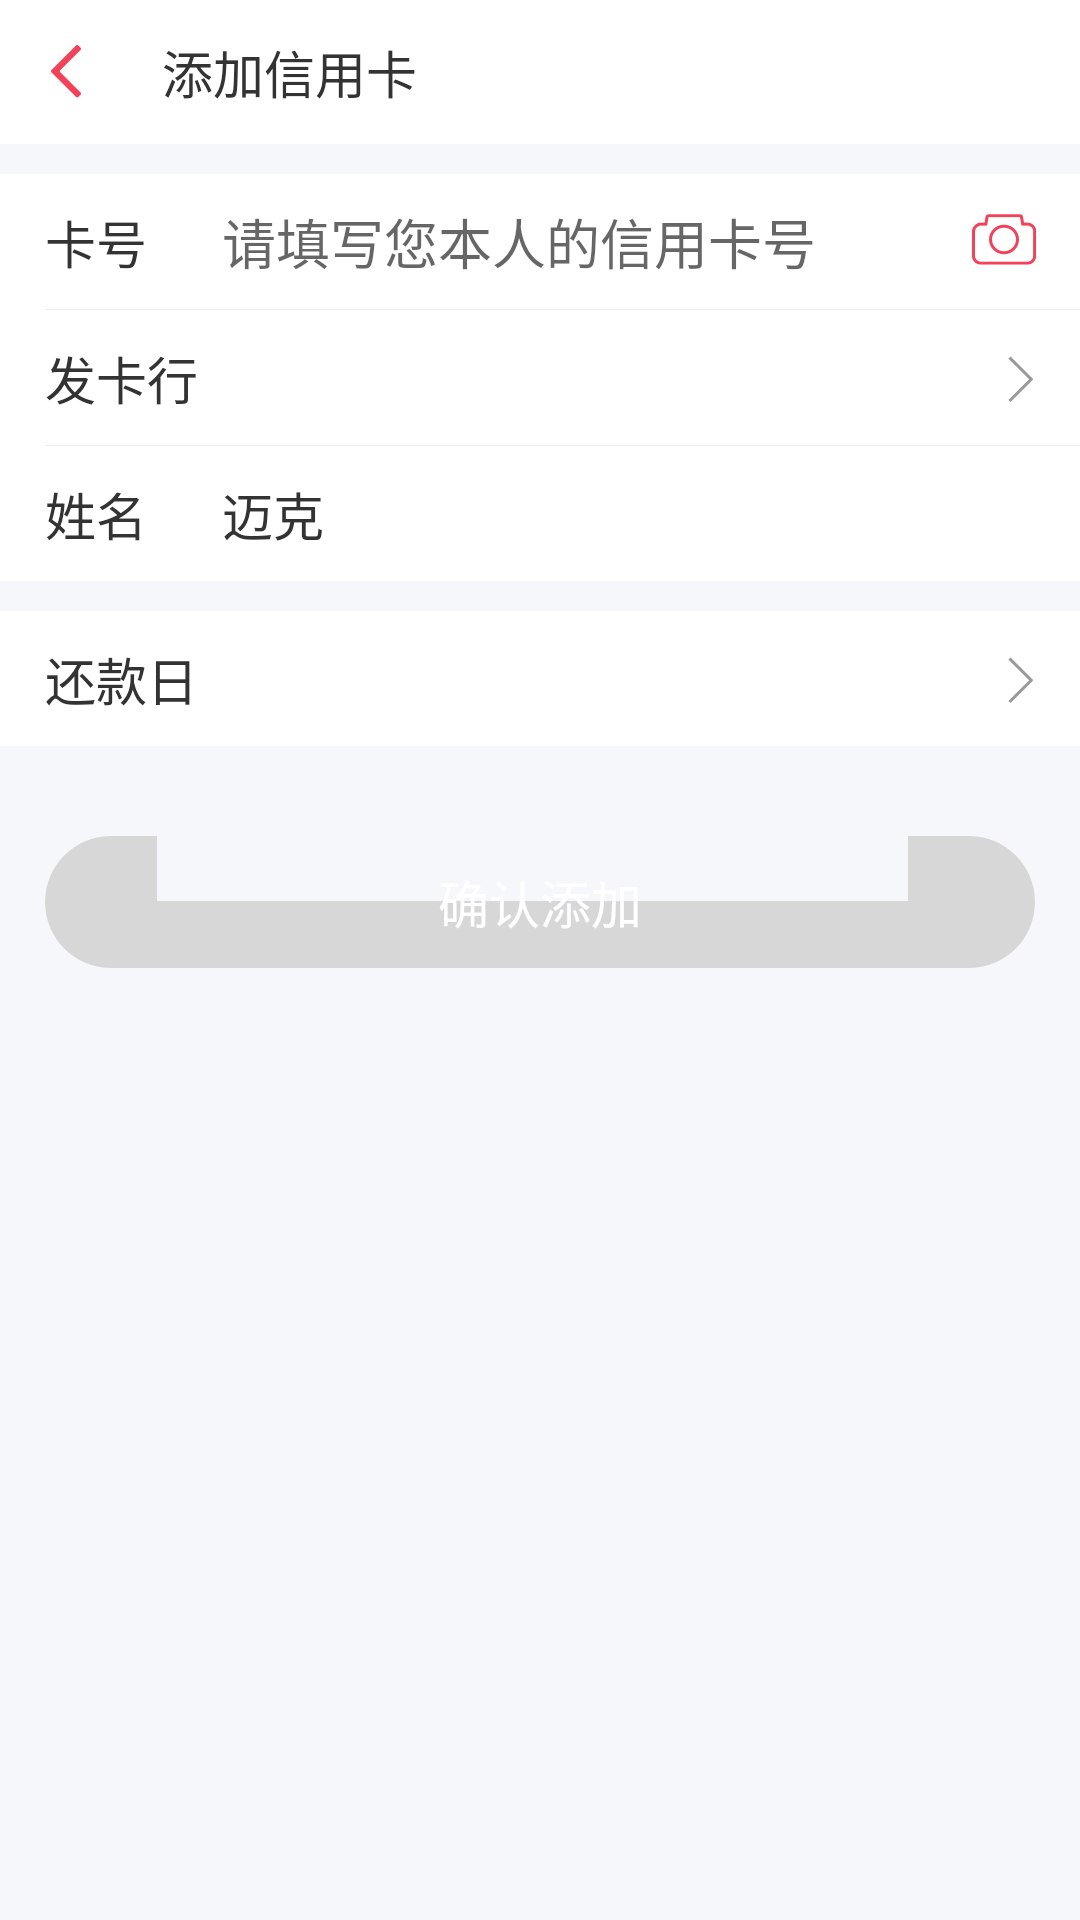

The Android layout XML behind this screen, and the referenced resources:
<!-- AndroidManifest.xml: application theme AppTheme -->
<!-- res/layout/activity_main.xml -->
<?xml version="1.0" encoding="utf-8"?>
<LinearLayout xmlns:android="http://schemas.android.com/apk/res/android"
              android:layout_width="match_parent"
              android:layout_height="match_parent"
              android:background="@color/page_gray_bg"
              android:orientation="vertical">

    <LinearLayout
        android:layout_width="match_parent"
        android:layout_height="48dp"
        android:background="@color/white"
        android:gravity="center_vertical">

        <ImageView
            android:layout_width="wrap_content"
            android:layout_height="wrap_content"
            android:layout_alignParentRight="true"
            android:layout_centerVertical="true"
            android:layout_marginRight="10dp"
            android:src="@drawable/title_back_bg"/>

        <TextView
            android:layout_width="wrap_content"
            android:layout_height="wrap_content"
            android:layout_centerVertical="true"
            android:text="添加信用卡"
            android:textAppearance="@style/font_gray_3_17"/>
    </LinearLayout>

    <LinearLayout
        android:id="@+id/cardInfo"
        android:layout_width="match_parent"
        android:layout_height="wrap_content"
        android:layout_marginTop="10dp"
        android:background="@color/white"
        android:orientation="vertical">

        <RelativeLayout
            android:layout_width="match_parent"
            android:layout_height="45dp"
            android:background="#ffffff">

            <ImageView
                android:id="@+id/camera"
                android:layout_width="wrap_content"
                android:layout_height="wrap_content"
                android:layout_alignParentRight="true"
                android:layout_centerVertical="true"
                android:layout_marginRight="10dp"
                android:src="@drawable/camera_icon"/>

            <TextView
                android:id="@+id/card_id"
                android:layout_width="wrap_content"
                android:layout_height="wrap_content"
                android:layout_centerVertical="true"
                android:layout_marginLeft="15dp"
                android:text="卡号"
                android:textAppearance="@style/font_gray_3_17"/>

            <EditText
                android:id="@+id/idCard"
                android:layout_width="match_parent"
                android:layout_height="wrap_content"
                android:layout_centerVertical="true"
                android:layout_marginLeft="25dp"
                android:layout_toLeftOf="@+id/camera"
                android:layout_toRightOf="@+id/card_id"
                android:background="@null"
                android:hint="请填写您本人的信用卡号"/>
        </RelativeLayout>

        <ImageView
            android:layout_width="match_parent"
            android:layout_height="1px"
            android:layout_below="@+id/bankCardUserName"
            android:layout_marginLeft="15dp"
            android:background="@color/gen_line_bg_color"/>

        <RelativeLayout
            android:id="@+id/issue_card"
            android:layout_width="match_parent"
            android:layout_height="45dp"
            android:background="@color/white">

            <TextView
                android:layout_width="wrap_content"
                android:layout_height="wrap_content"
                android:layout_centerVertical="true"
                android:layout_marginLeft="15dp"
                android:text="发卡行"
                android:textAppearance="@style/font_gray_3_17"/>

            <ImageView
                android:id="@+id/icon"
                android:layout_width="wrap_content"
                android:layout_height="wrap_content"
                android:layout_alignParentRight="true"
                android:layout_centerVertical="true"
                android:layout_marginRight="15dp"
                android:background="@drawable/arrow_right"/>
        </RelativeLayout>

        <ImageView
            android:layout_width="match_parent"
            android:layout_height="1px"
            android:layout_below="@+id/bankCardUserName"
            android:layout_marginLeft="15dp"
            android:background="@color/gen_line_bg_color"/>

        <LinearLayout
            android:layout_width="match_parent"
            android:layout_height="45dp"
            android:gravity="center_vertical"
            android:orientation="horizontal">

            <TextView
                android:layout_width="wrap_content"
                android:layout_height="wrap_content"
                android:layout_centerVertical="true"
                android:layout_marginLeft="15dp"
                android:layout_toRightOf="@+id/nameId"
                android:text="姓名"
                android:textAppearance="@style/font_gray_3_17"/>

            <TextView
                android:layout_width="wrap_content"
                android:layout_height="wrap_content"
                android:layout_centerVertical="true"
                android:layout_marginLeft="25dp"
                android:layout_toRightOf="@+id/nameId"
                android:text="迈克"
                android:textAppearance="@style/font_gray_3_17"/>
        </LinearLayout>
    </LinearLayout>

    <RelativeLayout
        android:id="@+id/repayment_date_layout"
        android:layout_width="match_parent"
        android:layout_height="45dp"
        android:layout_marginTop="10dp"
        android:background="@color/white">

        <TextView
            android:layout_width="wrap_content"
            android:layout_height="wrap_content"
            android:layout_centerVertical="true"
            android:layout_marginLeft="15dp"
            android:text="还款日"
            android:textAppearance="@style/font_gray_3_17"/>

        <ImageView
            android:id="@+id/icon_right"
            android:layout_width="wrap_content"
            android:layout_height="wrap_content"
            android:layout_alignParentRight="true"
            android:layout_centerVertical="true"
            android:layout_marginRight="15dp"
            android:background="@drawable/arrow_right"/>

        <TextView
            android:id="@+id/repayment_date_txt"
            android:layout_width="wrap_content"
            android:layout_height="wrap_content"
            android:layout_centerVertical="true"
            android:layout_marginRight="10dp"
            android:layout_toLeftOf="@+id/icon_right"
            android:textAppearance="@style/font_gray_3_17"/>
    </RelativeLayout>

    <TextView
        android:id="@+id/btnNext"
        android:layout_width="match_parent"
        android:layout_height="44dp"
        android:layout_below="@+id/cardInfo"
        android:layout_marginLeft="15dp"
        android:layout_marginRight="15dp"
        android:layout_marginTop="30dp"
        android:background="@drawable/btn_bg"
        android:enabled="false"
        android:gravity="center"
        android:text="确认添加"
        android:textAppearance="@style/font_white_17"/>
</LinearLayout>
<!-- resources referenced by this layout -->
<resources>
  <color name="gen_line_bg_color">#EBEBEB</color>
  <color name="page_gray_bg">#ffF6F7FB</color>
  <color name="white">#FFFFFF</color>
  <!-- drawable arrow_right: png bitmap (drawable-xxhdpi, 1067 bytes) -->
  <!-- drawable btn_bg (drawable) -->
  <?xml version="1.0" encoding="utf-8"?>
  <selector xmlns:android="http://schemas.android.com/apk/res/android" >
      <item android:state_pressed="true"
          android:drawable="@drawable/btn_click"/>
      <item android:state_enabled="true"
          android:drawable="@drawable/btn_normal"/>
      <item android:state_enabled="false"
          android:drawable="@drawable/btn_dis"/>
  </selector>
  <!-- drawable camera_icon: png bitmap (drawable-xxhdpi, 2648 bytes) -->
  <!-- drawable title_back_bg: png bitmap (drawable-xxhdpi, 962 bytes) -->
  <style name="font_gray_3_17">
          <item name="android:textColor">#ff333333</item>
          <item name="android:textSize">17sp</item>
      </style>
  <style name="font_white_17">
          <item name="android:textSize">17sp</item>
          <item name="android:textColor">#ffffffff</item>
      </style>
  <style name="AppTheme" parent="Theme.AppCompat.Light.NoActionBar">
          
          <item name="colorPrimary">@color/colorPrimary</item>
          <item name="colorPrimaryDark">@color/colorPrimaryDark</item>
          <item name="colorAccent">@color/colorAccent</item>
      </style>
  <color name="colorPrimary">#3F51B5</color>
  <color name="colorPrimaryDark">#303F9F</color>
  <color name="colorAccent">#FF4081</color>
  
      -
</resources>
